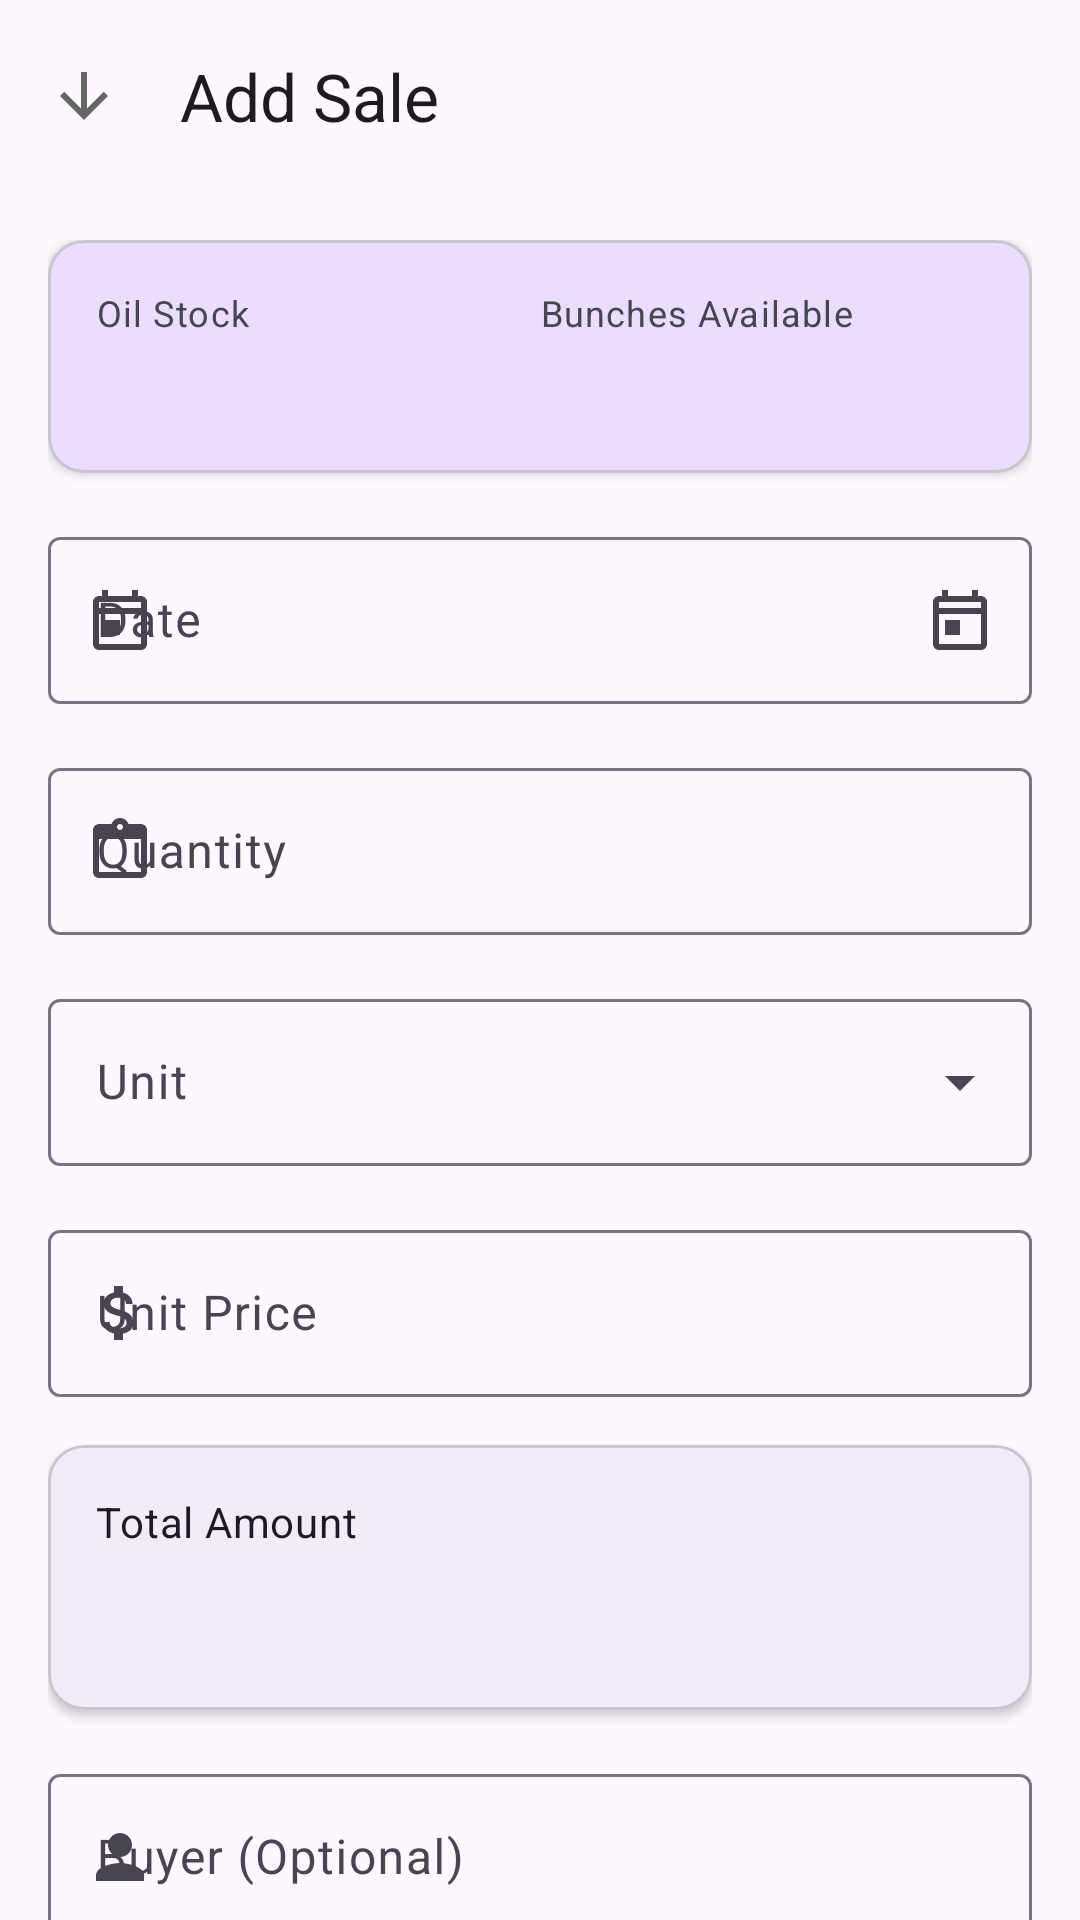

Reconstruct the res/layout file that produces this screen, plus the resources it refers to.
<!-- AndroidManifest.xml: application theme Theme.Material3.DayNight.NoActionBar -->
<!-- res/layout/fragment_add_sale.xml -->
<?xml version="1.0" encoding="utf-8"?>
<androidx.coordinatorlayout.widget.CoordinatorLayout xmlns:android="http://schemas.android.com/apk/res/android"
    xmlns:app="http://schemas.android.com/apk/res-auto"
    xmlns:tools="http://schemas.android.com/tools"
    android:layout_width="match_parent"
    android:layout_height="match_parent"
    tools:context=".ui.finances.income.AddSaleFragment">

    <com.google.android.material.appbar.AppBarLayout
        android:layout_width="match_parent"
        android:layout_height="wrap_content">

        <com.google.android.material.appbar.MaterialToolbar
            android:id="@+id/toolbar"
            android:layout_width="match_parent"
            android:layout_height="?attr/actionBarSize"
            app:title="@string/add_sale"
            app:navigationIcon="@drawable/ic_arrow_down" />

    </com.google.android.material.appbar.AppBarLayout>

    <androidx.core.widget.NestedScrollView
        android:layout_width="match_parent"
        android:layout_height="match_parent"
        app:layout_behavior="@string/appbar_scrolling_view_behavior">

        <LinearLayout
            android:layout_width="match_parent"
            android:layout_height="wrap_content"
            android:orientation="vertical"
            android:padding="16dp">

            
            <com.google.android.material.card.MaterialCardView
                android:layout_width="match_parent"
                android:layout_height="wrap_content"
                android:layout_marginBottom="16dp"
                app:cardElevation="2dp"
                app:cardBackgroundColor="?attr/colorPrimaryContainer">

                <LinearLayout
                    android:layout_width="match_parent"
                    android:layout_height="wrap_content"
                    android:orientation="horizontal"
                    android:padding="16dp">

                    <LinearLayout
                        android:layout_width="0dp"
                        android:layout_height="wrap_content"
                        android:layout_weight="1"
                        android:orientation="vertical">

                        <TextView
                            android:layout_width="wrap_content"
                            android:layout_height="wrap_content"
                            android:text="@string/oil_stock"
                            android:textAppearance="?attr/textAppearanceBodySmall" />

                        <TextView
                            android:id="@+id/tvOilStock"
                            android:layout_width="wrap_content"
                            android:layout_height="wrap_content"
                            android:textAppearance="?attr/textAppearanceTitleLarge"
                            android:textStyle="bold"
                            tools:text="250.5 gal" />

                    </LinearLayout>

                    <LinearLayout
                        android:layout_width="0dp"
                        android:layout_height="wrap_content"
                        android:layout_weight="1"
                        android:orientation="vertical">

                        <TextView
                            android:layout_width="wrap_content"
                            android:layout_height="wrap_content"
                            android:text="@string/bunches_available"
                            android:textAppearance="?attr/textAppearanceBodySmall" />

                        <TextView
                            android:id="@+id/tvBunchesAvailable"
                            android:layout_width="wrap_content"
                            android:layout_height="wrap_content"
                            android:textAppearance="?attr/textAppearanceTitleLarge"
                            android:textStyle="bold"
                            tools:text="150" />

                    </LinearLayout>

                </LinearLayout>

            </com.google.android.material.card.MaterialCardView>

            
            <com.google.android.material.textfield.TextInputLayout
                android:id="@+id/tilDate"
                android:layout_width="match_parent"
                android:layout_height="wrap_content"
                android:layout_marginBottom="16dp"
                android:hint="@string/date"
                app:endIconMode="custom"
                app:endIconDrawable="@drawable/ic_calendar"
                app:startIconDrawable="@drawable/ic_calendar">

                <com.google.android.material.textfield.TextInputEditText
                    android:id="@+id/etDate"
                    android:layout_width="match_parent"
                    android:layout_height="wrap_content"
                    android:focusable="false"
                    android:inputType="none"
                    tools:text="2025-01-15" />

            </com.google.android.material.textfield.TextInputLayout>

            
            <com.google.android.material.textfield.TextInputLayout
                android:id="@+id/tilQuantity"
                android:layout_width="match_parent"
                android:layout_height="wrap_content"
                android:layout_marginBottom="16dp"
                android:hint="@string/quantity"
                app:startIconDrawable="@drawable/ic_inventory">

                <com.google.android.material.textfield.TextInputEditText
                    android:id="@+id/etQuantity"
                    android:layout_width="match_parent"
                    android:layout_height="wrap_content"
                    android:inputType="numberDecimal"
                    tools:text="100" />

            </com.google.android.material.textfield.TextInputLayout>

            
            <com.google.android.material.textfield.TextInputLayout
                android:id="@+id/tilUnit"
                android:layout_width="match_parent"
                android:layout_height="wrap_content"
                android:layout_marginBottom="16dp"
                android:hint="@string/unit"
                style="@style/Widget.Material3.TextInputLayout.OutlinedBox.ExposedDropdownMenu">

                <AutoCompleteTextView
                    android:id="@+id/actvUnit"
                    android:layout_width="match_parent"
                    android:layout_height="wrap_content"
                    android:inputType="none"
                    tools:text="GALLON" />

            </com.google.android.material.textfield.TextInputLayout>

            
            <com.google.android.material.textfield.TextInputLayout
                android:id="@+id/tilUnitPrice"
                android:layout_width="match_parent"
                android:layout_height="wrap_content"
                android:layout_marginBottom="16dp"
                android:hint="@string/unit_price"
                app:startIconDrawable="@drawable/ic_money"
                app:suffixText="XAF">

                <com.google.android.material.textfield.TextInputEditText
                    android:id="@+id/etUnitPrice"
                    android:layout_width="match_parent"
                    android:layout_height="wrap_content"
                    android:inputType="numberDecimal"
                    tools:text="2500" />

            </com.google.android.material.textfield.TextInputLayout>

            
            <com.google.android.material.card.MaterialCardView
                android:layout_width="match_parent"
                android:layout_height="wrap_content"
                android:layout_marginBottom="16dp"
                app:cardElevation="2dp">

                <LinearLayout
                    android:layout_width="match_parent"
                    android:layout_height="wrap_content"
                    android:orientation="vertical"
                    android:padding="16dp">

                    <TextView
                        android:layout_width="wrap_content"
                        android:layout_height="wrap_content"
                        android:text="@string/total_amount"
                        android:textAppearance="?attr/textAppearanceBodyMedium" />

                    <TextView
                        android:id="@+id/tvTotalAmount"
                        android:layout_width="wrap_content"
                        android:layout_height="wrap_content"
                        android:textAppearance="?attr/textAppearanceHeadlineMedium"
                        android:textColor="?attr/colorPrimary"
                        android:textStyle="bold"
                        tools:text="250,000 XAF" />

                </LinearLayout>

            </com.google.android.material.card.MaterialCardView>

            
            <com.google.android.material.textfield.TextInputLayout
                android:id="@+id/tilBuyer"
                android:layout_width="match_parent"
                android:layout_height="wrap_content"
                android:layout_marginBottom="24dp"
                android:hint="@string/buyer_name_optional"
                app:startIconDrawable="@drawable/ic_person">

                <com.google.android.material.textfield.TextInputEditText
                    android:id="@+id/etBuyer"
                    android:layout_width="match_parent"
                    android:layout_height="wrap_content"
                    android:inputType="textCapWords"
                    tools:text="John Doe" />

            </com.google.android.material.textfield.TextInputLayout>

            
            <com.google.android.material.button.MaterialButton
                android:id="@+id/btnSave"
                android:layout_width="match_parent"
                android:layout_height="wrap_content"
                android:text="@string/save"
                app:icon="@drawable/ic_save" />

        </LinearLayout>

    </androidx.core.widget.NestedScrollView>

</androidx.coordinatorlayout.widget.CoordinatorLayout>
<!-- resources referenced by this layout -->
<resources>
  <!-- drawable ic_arrow_down (drawable) -->
  <vector xmlns:android="http://schemas.android.com/apk/res/android"
      android:width="24dp"
      android:height="24dp"
      android:viewportWidth="24"
      android:viewportHeight="24">
      <path
          android:fillColor="@color/text_secondary"
          android:pathData="M20,12l-1.41,-1.41L13,16.17V4h-2v12.17l-5.59,-5.58L4,12l8,8 8,-8z"/>
  </vector>
  <!-- drawable ic_calendar (drawable) -->
  <vector xmlns:android="http://schemas.android.com/apk/res/android"
      android:width="24dp"
      android:height="24dp"
      android:viewportWidth="24"
      android:viewportHeight="24">
      <path
          android:fillColor="@color/text_secondary"
          android:pathData="M19,4h-1V2h-2v2H8V2H6v2H5C3.89,4 3.01,4.9 3.01,6L3,20c0,1.1 0.89,2 2,2h14c1.1,0 2,-0.9 2,-2V6C21,4.9 20.1,4 19,4zM19,20H5V10h14V20zM19,8H5V6h14V8zM7,12h5v5H7V12z"/>
  </vector>
  <!-- drawable ic_inventory (drawable) -->
  <vector xmlns:android="http://schemas.android.com/apk/res/android"
      android:width="24dp"
      android:height="24dp"
      android:viewportWidth="24"
      android:viewportHeight="24">
      <path
          android:fillColor="@color/text_secondary"
          android:pathData="M19,3h-4.18C14.4,1.84 13.3,1 12,1s-2.4,0.84 -2.82,2H5c-1.1,0 -2,0.9 -2,2v14c0,1.1 0.9,2 2,2h14c1.1,0 2,-0.9 2,-2V5c0,-1.1 -0.9,-2 -2,-2zM12,3c0.55,0 1,0.45 1,1s-0.45,1 -1,1 -1,-0.45 -1,-1 0.45,-1 1,-1zM19,19H5V8h14v11z"/>
  </vector>
  <!-- drawable ic_money (drawable) -->
  <vector xmlns:android="http://schemas.android.com/apk/res/android"
      android:width="24dp"
      android:height="24dp"
      android:viewportWidth="24"
      android:viewportHeight="24">
      <path
          android:fillColor="@color/text_secondary"
          android:pathData="M11.8,10.9c-2.27,-0.59 -3,-1.2 -3,-2.15 0,-1.09 1.01,-1.85 2.7,-1.85 1.78,0 2.44,0.85 2.5,2.1h2.21c-0.07,-1.72 -1.12,-3.3 -3.21,-3.81V3h-3v2.16c-1.94,0.42 -3.5,1.68 -3.5,3.61 0,2.31 1.91,3.46 4.7,4.13 2.5,0.6 3,1.48 3,2.41 0,0.69 -0.49,1.79 -2.7,1.79 -2.06,0 -2.87,-0.92 -2.98,-2.1h-2.2c0.12,2.19 1.76,3.42 3.68,3.83V21h3v-2.15c1.95,-0.37 3.5,-1.5 3.5,-3.55 0,-2.84 -2.43,-3.81 -4.7,-4.4z"/>
  </vector>
  <!-- drawable ic_person (drawable) -->
  <vector xmlns:android="http://schemas.android.com/apk/res/android"
      android:width="24dp"
      android:height="24dp"
      android:viewportWidth="24"
      android:viewportHeight="24">
      <path
          android:fillColor="@color/text_secondary"
          android:pathData="M12,12c2.21,0 4,-1.79 4,-4s-1.79,-4 -4,-4 -4,1.79 -4,4 1.79,4 4,4zM12,14c-2.67,0 -8,1.34 -8,4v2h16v-2c0,-2.66 -5.33,-4 -8,-4z"/>
  </vector>
  <string name="add_sale">Add Sale</string>
  <string name="bunches_available">Bunches Available</string>
  <string name="buyer_name_optional">Buyer (Optional)</string>
  <string name="date">Date</string>
  <string name="oil_stock">Oil Stock</string>
  <string name="quantity">Quantity</string>
  <string name="save">Save</string>
  <string name="total_amount">Total Amount</string>
  <string name="unit">Unit</string>
  <string name="unit_price">Unit Price</string>
  <color name="text_secondary">#666666</color>
</resources>
